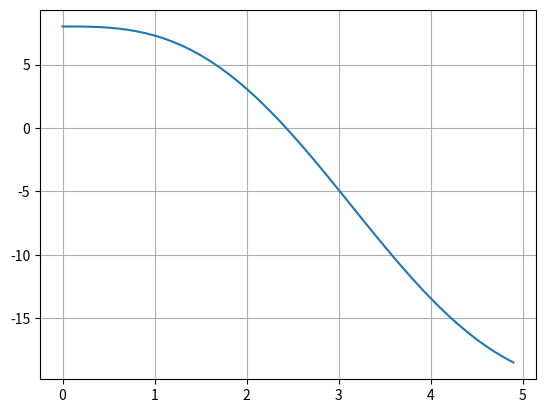

Here is the Python script that generated this plot:
import numpy as np
import matplotlib.pyplot as plt

def plot(): # plot กราฟ
    x = np.arange(0, 5, 0.1)
    y = 8 - 4.5*(x-np.sin(x))
    plt.plot(x,y)
    plt.grid()
    plt.show()

a = 0 # ขอบบน
b = 5 # ขอบล่าง
maxits = 100
tol = 0.001
inerations = 0 # จำนวนรอบ

def f(x):
    return 8 - 4.5 * (x-np.sin(x))

while (b - a) / 2 > tol and inerations < maxits:
    inerations += 1
    m = a + (b-a) / 2
    err = (b - a) / 2 - tol # ค่า mean - ค่า tolerance
    if np.sign(f(a)) == np.sign(f(m)):
        a = m
    else:
        b = m
print(inerations, m)
plot()
